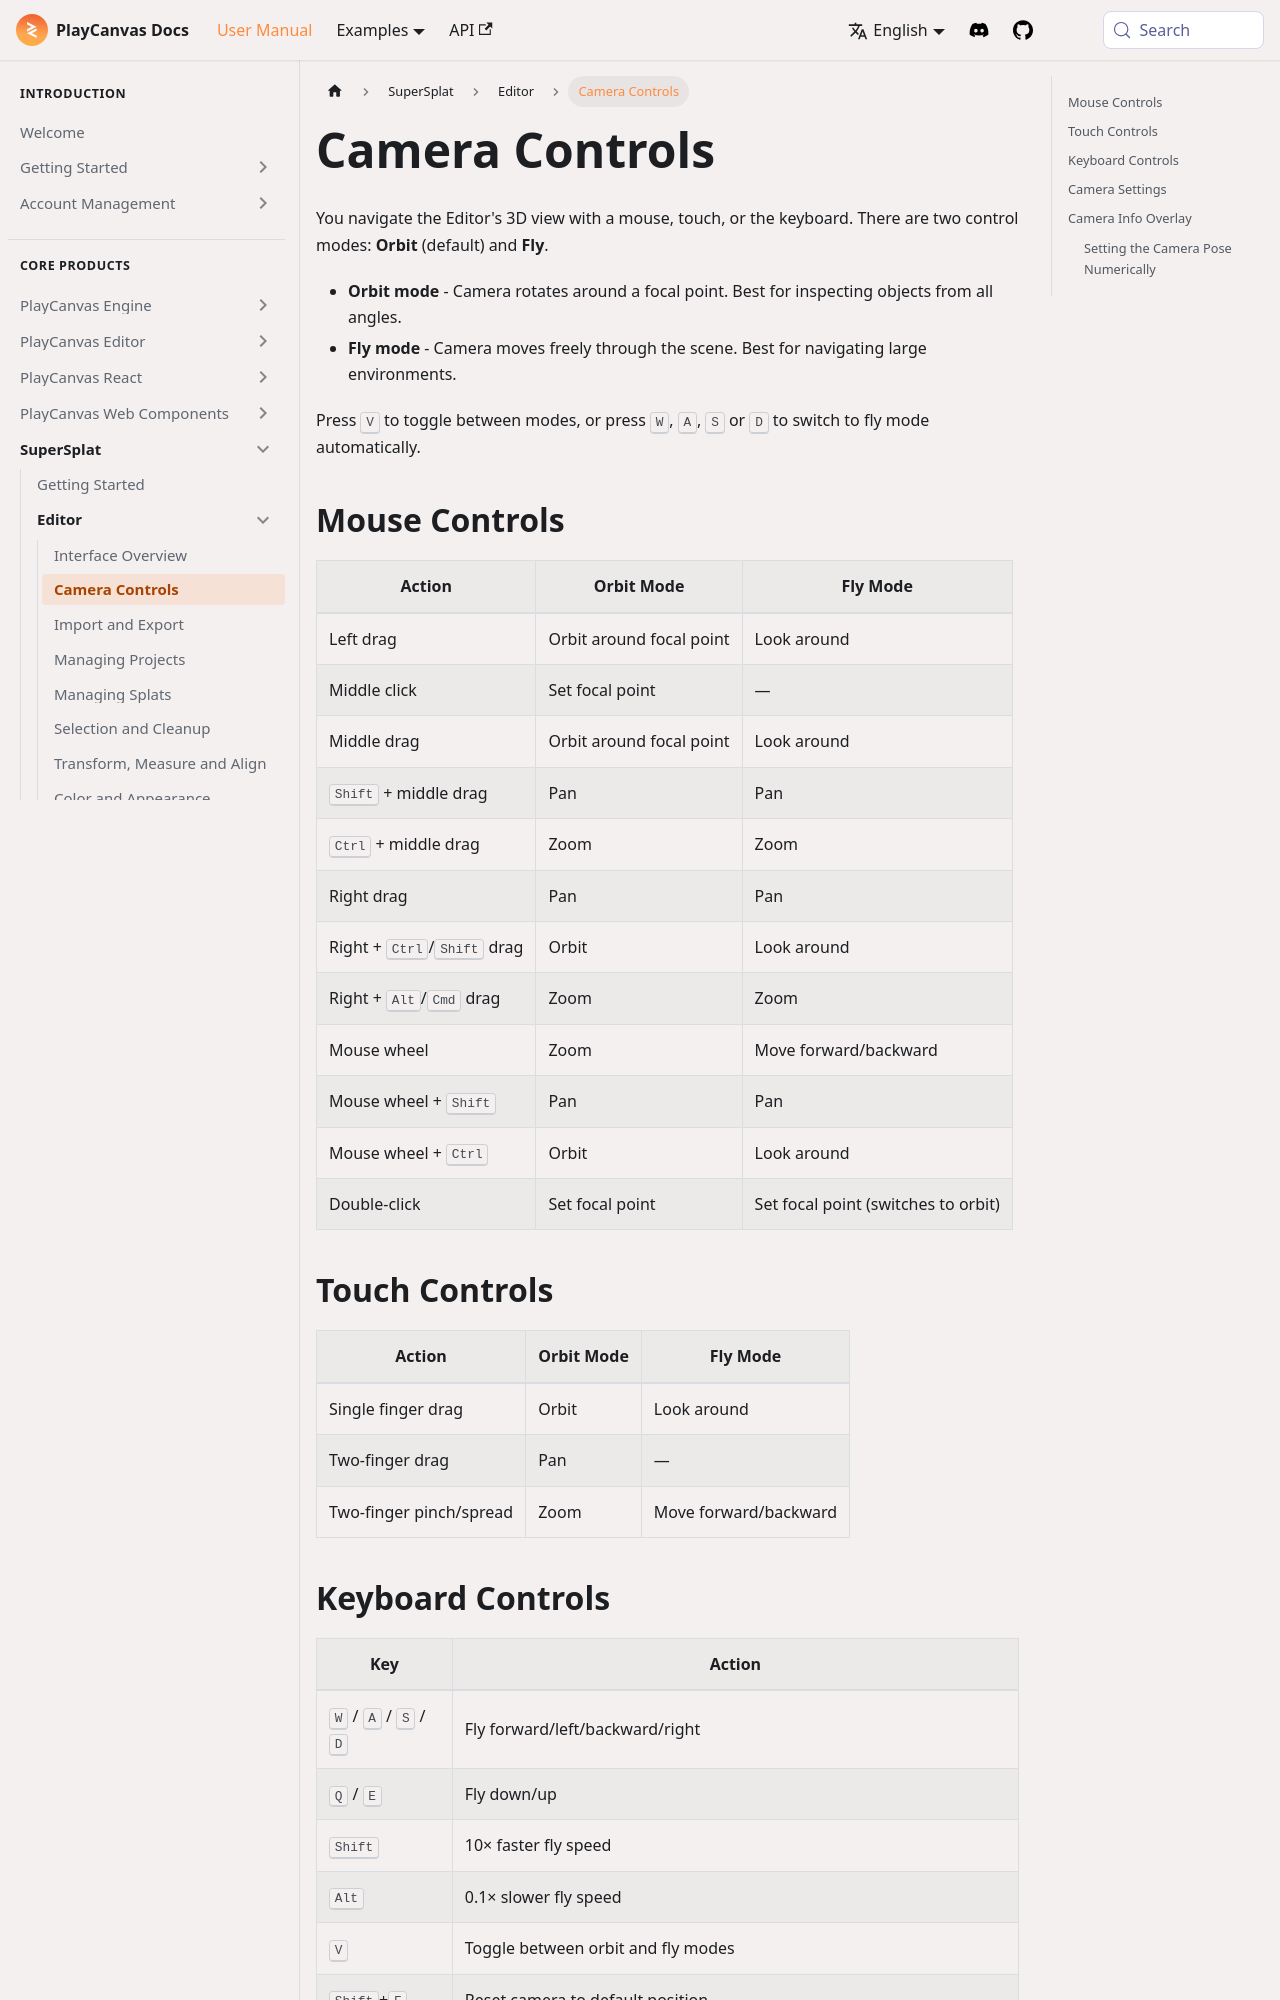

repository: playcanvas/developer-site · page: user-manual/supersplat/editor/camera-controls/index.html · generator: docusaurus

---
title: Camera Controls
description: "SuperSplat navigation: orbit and fly modes, mouse, touch, and keyboard shortcuts, plus the editable camera info overlay for precise camera placement."
---

You navigate the Editor's 3D view with a mouse, touch, or the keyboard. There are two control modes: **Orbit** (default) and **Fly**.

- **Orbit mode** - Camera rotates around a focal point. Best for inspecting objects from all angles.
- **Fly mode** - Camera moves freely through the scene. Best for navigating large environments.

Press <kbd>V</kbd> to toggle between modes, or press <kbd>W</kbd>, <kbd>A</kbd>, <kbd>S</kbd> or <kbd>D</kbd> to switch to fly mode automatically.

## Mouse Controls

| Action | Orbit Mode | Fly Mode |
|--------|------------|----------|
| Left drag | Orbit around focal point | Look around |
| Middle click | Set focal point | — |
| Middle drag | Orbit around focal point | Look around |
| <kbd>Shift</kbd> + middle drag | Pan | Pan |
| <kbd>Ctrl</kbd> + middle drag | Zoom | Zoom |
| Right drag | Pan | Pan |
| Right + <kbd>Ctrl</kbd>/<kbd>Shift</kbd> drag | Orbit | Look around |
| Right + <kbd>Alt</kbd>/<kbd>Cmd</kbd> drag | Zoom | Zoom |
| Mouse wheel | Zoom | Move forward/backward |
| Mouse wheel + <kbd>Shift</kbd> | Pan | Pan |
| Mouse wheel + <kbd>Ctrl</kbd> | Orbit | Look around |
| Double-click | Set focal point | Set focal point (switches to orbit) |

## Touch Controls

| Action | Orbit Mode | Fly Mode |
|--------|------------|----------|
| Single finger drag | Orbit | Look around |
| Two-finger drag | Pan | — |
| Two-finger pinch/spread | Zoom | Move forward/backward |
